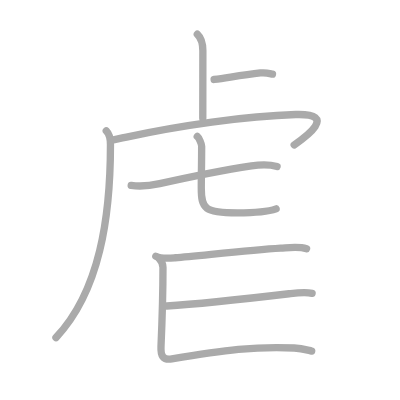
t = 0.00 s
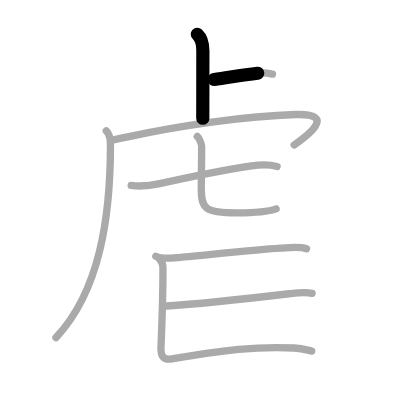
t = 1.75 s
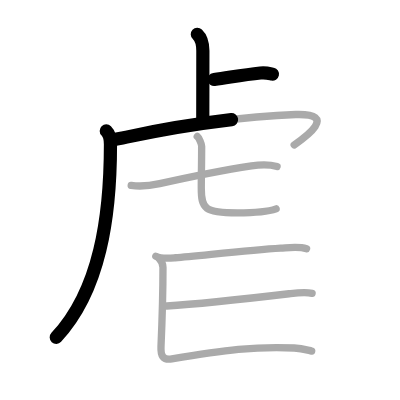
t = 3.50 s
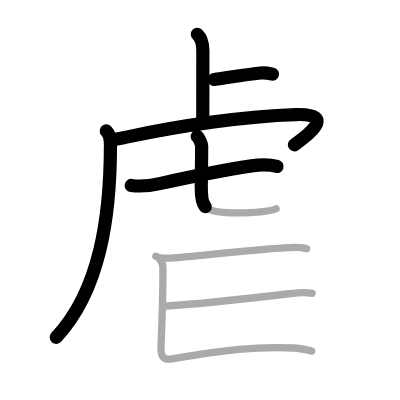
t = 5.50 s
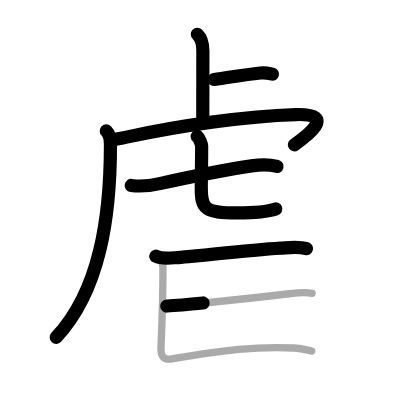
t = 7.25 s
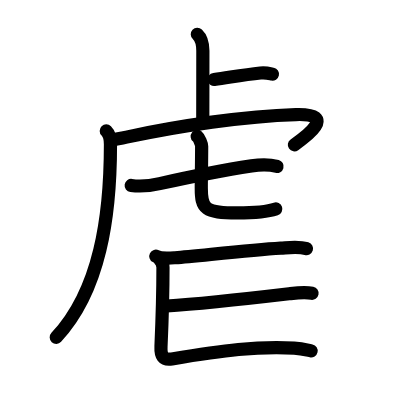
t = 9.00 s

The animated SVG that drew these frames (rendered in a browser with its animation timeline set to each time). Animation: 9 SMIL elements (animate=9); one cycle of 9.00 s.

<?xml version="1.0" standalone="no"?>
<!DOCTYPE svg PUBLIC "-//W3C//DTD SVG 1.1//EN"   "http://www.w3.org/Graphics/SVG/1.1/DTD/svg11.dtd">
<svg width="400px" height="400px"  version="1.1" xmlns="http://www.w3.org/2000/svg">
  <defs>
    <marker id="Triangle" viewBox="0 0 10 10" refX="0" refY="5" markerUnits="strokeWidth" markerWidth="3" style="stroke-opacity:0%;fill:#aaaaaa;" markerHeight="2" orient="auto">
      <path d="M 0 0 L 10 5 L 0 10 z" />
    </marker>
    
    <marker id="Arrow" viewBox="0 0 10 10" refX="5" refY="5" markerUnits="strokeWidth" markerWidth="1.8" style="stroke-opacity:0%;fill:#770000;" markerHeight="2" orient="auto">
      <path d="M 0 4 L 6 4 L 4 1 L 10 5 L 4 9 L 6 6 L 0 6 z" />
        <circle cx="5" cy="5" r="5" />
      </marker>
    
    <marker id="TriangleRed" viewBox="0 0 10 10" refX="0" refY="5" markerUnits="strokeWidth" markerWidth="3" style="stroke-opacity:0%;fill:#CC0000;" markerHeight="2" orient="auto">
      <path d="M 0 0 L 10 5 L 0 10 z" />
    </marker>
    
    <marker id="ArrowRed" viewBox="0 0 10 10" refX="5" refY="5" markerUnits="strokeWidth" markerWidth="1.8" style="stroke-opacity:0%;fill:#CC0000;" markerHeight="2" orient="auto">
      <path d="M 0 4 L 6 4 L 4 1 L 10 5 L 4 9 L 6 6 L 0 6 z" />
        <circle cx="5" cy="5" r="5" />
      </marker>
    
  </defs>
  
  <path style="fill:#ffffff; fill-opacity:100%; fill-rule:evenodd; stroke-width:0;" d="M 0 0 L 400px 0 L 400px 400px L 0 400px L 0 0" />

  <g transform="scale(3.6697247706422 3.6697247706422)">
<path style="fill:none; fill-opacity:0%; fill-rule:evenodd; stroke:#aaaaaa; stroke-opacity:100%; stroke-width: 1.5pt; stroke-linejoin:round; stroke-linecap:round;" d="M53.77 9.33c0.98 0.92 1.51 2.42 1.51 4.52c0 5.9-0.02 13.44-0.02 18.4"></path>
<path style="fill:none; fill-opacity:0%; fill-rule:evenodd; stroke:#aaaaaa; stroke-opacity:100%; stroke-width: 1.5pt; stroke-linejoin:round; stroke-linecap:round;" d="M58.35 21.65c4.65-0.65 7.9-1.25 12.61-1.77c1.55-0.17 2.5 0.15 3.29 0.32"></path>
<path style="fill:none; fill-opacity:0%; fill-rule:evenodd; stroke:#aaaaaa; stroke-opacity:100%; stroke-width: 1.5pt; stroke-linejoin:round; stroke-linecap:round;" d="M28.96 35.68c0.81 0.81 1.14 2.32 1.14 3.67C30.1 59 27.25 79.25 15.25 92"></path>
<path style="fill:none; fill-opacity:0%; fill-rule:evenodd; stroke:#aaaaaa; stroke-opacity:100%; stroke-width: 1.5pt; stroke-linejoin:round; stroke-linecap:round;" d="M30.24 38.21c1.25-0.26 2.68-0.51 4.23-0.85c14.28-3.11 32.4-5.74 46.14-6.15c11.72-0.35 2.48 6.22-0.44 8.28"></path>
<path style="fill:none; fill-opacity:0%; fill-rule:evenodd; stroke:#aaaaaa; stroke-opacity:100%; stroke-width: 1.5pt; stroke-linejoin:round; stroke-linecap:round;" d="M35.75 50.53c2.5 0.35 5.22 0.08 7.76-0.48c8.49-1.9 14.86-3.3 25.02-4.85c2.43-0.37 4.57-0.5 6.97 0.15"></path>
<path style="fill:none; fill-opacity:0%; fill-rule:evenodd; stroke:#aaaaaa; stroke-opacity:100%; stroke-width: 1.5pt; stroke-linejoin:round; stroke-linecap:round;" d="M53.75 37.18c0.52 0.42 1.2 2.1 1.2 2.68c0 4.71-0.1 8.14-0.1 11.41c0 5.6 0.89 6.73 9.81 6.73c2.76 0 8.21-0.25 10.58-1.09"></path>
<path style="fill:none; fill-opacity:0%; fill-rule:evenodd; stroke:#aaaaaa; stroke-opacity:100%; stroke-width: 1.5pt; stroke-linejoin:round; stroke-linecap:round;" d="M42.46 69.82c1.48 0.77 3.71 0.54 5.28 0.41c6.53-0.53 20.03-2.04 28.76-2.6c2.26-0.15 4.83-0.55 7.04 0.14"></path>
<path style="fill:none; fill-opacity:0%; fill-rule:evenodd; stroke:#aaaaaa; stroke-opacity:100%; stroke-width: 1.5pt; stroke-linejoin:round; stroke-linecap:round;" d="M45.45 83.39c6.48-0.4 21.62-1.96 33.32-3.34c1.98-0.23 4.23-0.54 6.28-0.13"></path>
<path style="fill:none; fill-opacity:0%; fill-rule:evenodd; stroke:#aaaaaa; stroke-opacity:100%; stroke-width: 1.5pt; stroke-linejoin:round; stroke-linecap:round;" d="M43.37 70.5c0.75 0.75 1.04 1.71 1.04 2.39c0 2.99-0.16 12.86-0.54 21.55c-0.11 2.47 0.52 3.77 2.96 3.36c14.42-2.41 22.84-3.46 33.35-2.96c2.14 0.1 3.94 0.66 4.76 0.82"></path>

<path style="fill:none; fill-opacity:0%; fill-rule:evenodd; stroke:#000000; stroke-opacity:100%; stroke-width: 2.7pt; stroke-linejoin:round; stroke-linecap:round;" d="M53.77 9.33c0.98 0.92 1.51 2.42 1.51 4.52c0 5.9-0.02 13.44-0.02 18.4" pathLength="100" stroke-dashoffset="100" stroke-dasharray="100 105"><animate id="dashAnim1" attributeName="stroke-dashoffset" from="100" to="0" dur="1s" calcMode="linear" fill="freeze"/></path>
<path style="fill:none; fill-opacity:0%; fill-rule:evenodd; stroke:#000000; stroke-opacity:100%; stroke-width: 2.7pt; stroke-linejoin:round; stroke-linecap:round;" d="M58.35 21.65c4.65-0.65 7.9-1.25 12.61-1.77c1.55-0.17 2.5 0.15 3.29 0.32" pathLength="100" stroke-dashoffset="100" stroke-dasharray="100 105"><animate id="dashAnim2" attributeName="stroke-dashoffset" from="100" to="0" dur="1s" calcMode="linear" begin="dashAnim1.end" fill="freeze"/></path>
<path style="fill:none; fill-opacity:0%; fill-rule:evenodd; stroke:#000000; stroke-opacity:100%; stroke-width: 2.7pt; stroke-linejoin:round; stroke-linecap:round;" d="M28.96 35.68c0.81 0.81 1.14 2.32 1.14 3.67C30.1 59 27.25 79.25 15.25 92" pathLength="100" stroke-dashoffset="100" stroke-dasharray="100 105"><animate id="dashAnim3" attributeName="stroke-dashoffset" from="100" to="0" dur="1s" calcMode="linear" begin="dashAnim2.end" fill="freeze"/></path>
<path style="fill:none; fill-opacity:0%; fill-rule:evenodd; stroke:#000000; stroke-opacity:100%; stroke-width: 2.7pt; stroke-linejoin:round; stroke-linecap:round;" d="M30.24 38.21c1.25-0.26 2.68-0.51 4.23-0.85c14.28-3.11 32.4-5.74 46.14-6.15c11.72-0.35 2.48 6.22-0.44 8.28" pathLength="100" stroke-dashoffset="100" stroke-dasharray="100 105"><animate id="dashAnim4" attributeName="stroke-dashoffset" from="100" to="0" dur="1s" calcMode="linear" begin="dashAnim3.end" fill="freeze"/></path>
<path style="fill:none; fill-opacity:0%; fill-rule:evenodd; stroke:#000000; stroke-opacity:100%; stroke-width: 2.7pt; stroke-linejoin:round; stroke-linecap:round;" d="M35.75 50.53c2.5 0.35 5.22 0.08 7.76-0.48c8.49-1.9 14.86-3.3 25.02-4.85c2.43-0.37 4.57-0.5 6.97 0.15" pathLength="100" stroke-dashoffset="100" stroke-dasharray="100 105"><animate id="dashAnim5" attributeName="stroke-dashoffset" from="100" to="0" dur="1s" calcMode="linear" begin="dashAnim4.end" fill="freeze"/></path>
<path style="fill:none; fill-opacity:0%; fill-rule:evenodd; stroke:#000000; stroke-opacity:100%; stroke-width: 2.7pt; stroke-linejoin:round; stroke-linecap:round;" d="M53.75 37.18c0.52 0.42 1.2 2.1 1.2 2.68c0 4.71-0.1 8.14-0.1 11.41c0 5.6 0.89 6.73 9.81 6.73c2.76 0 8.21-0.25 10.58-1.09" pathLength="100" stroke-dashoffset="100" stroke-dasharray="100 105"><animate id="dashAnim6" attributeName="stroke-dashoffset" from="100" to="0" dur="1s" calcMode="linear" begin="dashAnim5.end" fill="freeze"/></path>
<path style="fill:none; fill-opacity:0%; fill-rule:evenodd; stroke:#000000; stroke-opacity:100%; stroke-width: 2.7pt; stroke-linejoin:round; stroke-linecap:round;" d="M42.46 69.82c1.48 0.77 3.71 0.54 5.28 0.41c6.53-0.53 20.03-2.04 28.76-2.6c2.26-0.15 4.83-0.55 7.04 0.14" pathLength="100" stroke-dashoffset="100" stroke-dasharray="100 105"><animate id="dashAnim7" attributeName="stroke-dashoffset" from="100" to="0" dur="1s" calcMode="linear" begin="dashAnim6.end" fill="freeze"/></path>
<path style="fill:none; fill-opacity:0%; fill-rule:evenodd; stroke:#000000; stroke-opacity:100%; stroke-width: 2.7pt; stroke-linejoin:round; stroke-linecap:round;" d="M45.45 83.39c6.48-0.4 21.62-1.96 33.32-3.34c1.98-0.23 4.23-0.54 6.28-0.13" pathLength="100" stroke-dashoffset="100" stroke-dasharray="100 105"><animate id="dashAnim8" attributeName="stroke-dashoffset" from="100" to="0" dur="1s" calcMode="linear" begin="dashAnim7.end" fill="freeze"/></path>
<path style="fill:none; fill-opacity:0%; fill-rule:evenodd; stroke:#000000; stroke-opacity:100%; stroke-width: 2.7pt; stroke-linejoin:round; stroke-linecap:round;" d="M43.37 70.5c0.75 0.75 1.04 1.71 1.04 2.39c0 2.99-0.16 12.86-0.54 21.55c-0.11 2.47 0.52 3.77 2.96 3.36c14.42-2.41 22.84-3.46 33.35-2.96c2.14 0.1 3.94 0.66 4.76 0.82" pathLength="100" stroke-dashoffset="100" stroke-dasharray="100 105"><animate id="dashAnim9" attributeName="stroke-dashoffset" from="100" to="0" dur="1s" calcMode="linear" begin="dashAnim8.end" fill="freeze"/></path>

</g>

</svg>  
          
